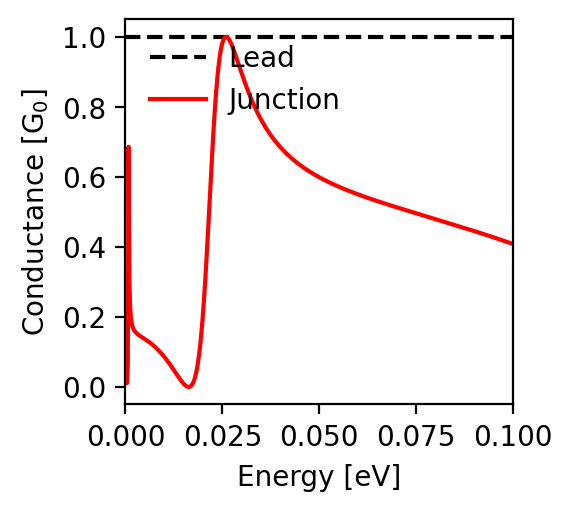

The data file committed next to this chart (first rows):
energy; conductance
-0.1; 0.408
-0.0998; 0.409
-0.0996; 0.41
-0.0994; 0.411
-0.0992; 0.412
-0.099; 0.412
-0.0988; 0.413
-0.0986; 0.414
-0.0984; 0.415
-0.0982; 0.415
-0.098; 0.416
-0.0978; 0.417
-0.0976; 0.418
-0.0974; 0.418
-0.0972; 0.419
-0.097; 0.42
-0.0968; 0.421
-0.0966; 0.421
-0.0964; 0.422
-0.0962; 0.423
-0.096; 0.424
-0.0958; 0.424
-0.0956; 0.425
-0.0954; 0.426
-0.0952; 0.427
-0.095; 0.427
-0.0948; 0.428
-0.0946; 0.429
-0.0944; 0.43
-0.0942; 0.43
-0.094; 0.431
-0.0938; 0.432
-0.0936; 0.433
-0.0934; 0.433
-0.0932; 0.434
-0.093; 0.435
-0.0928; 0.435
-0.0926; 0.436
-0.0924; 0.437
-0.0922; 0.438
-0.092; 0.438
-0.0918; 0.439
-0.0916; 0.44
-0.0914; 0.44
-0.0912; 0.441
-0.091; 0.442
-0.0908; 0.443
-0.0906; 0.443
-0.0904; 0.444
-0.0902; 0.445
-0.09; 0.445
-0.0898; 0.446
-0.0896; 0.447
-0.0894; 0.448
-0.0892; 0.448
-0.089; 0.449
-0.0888; 0.45
-0.0886; 0.45
-0.0884; 0.451
-0.0882; 0.452
... 941 more rows
